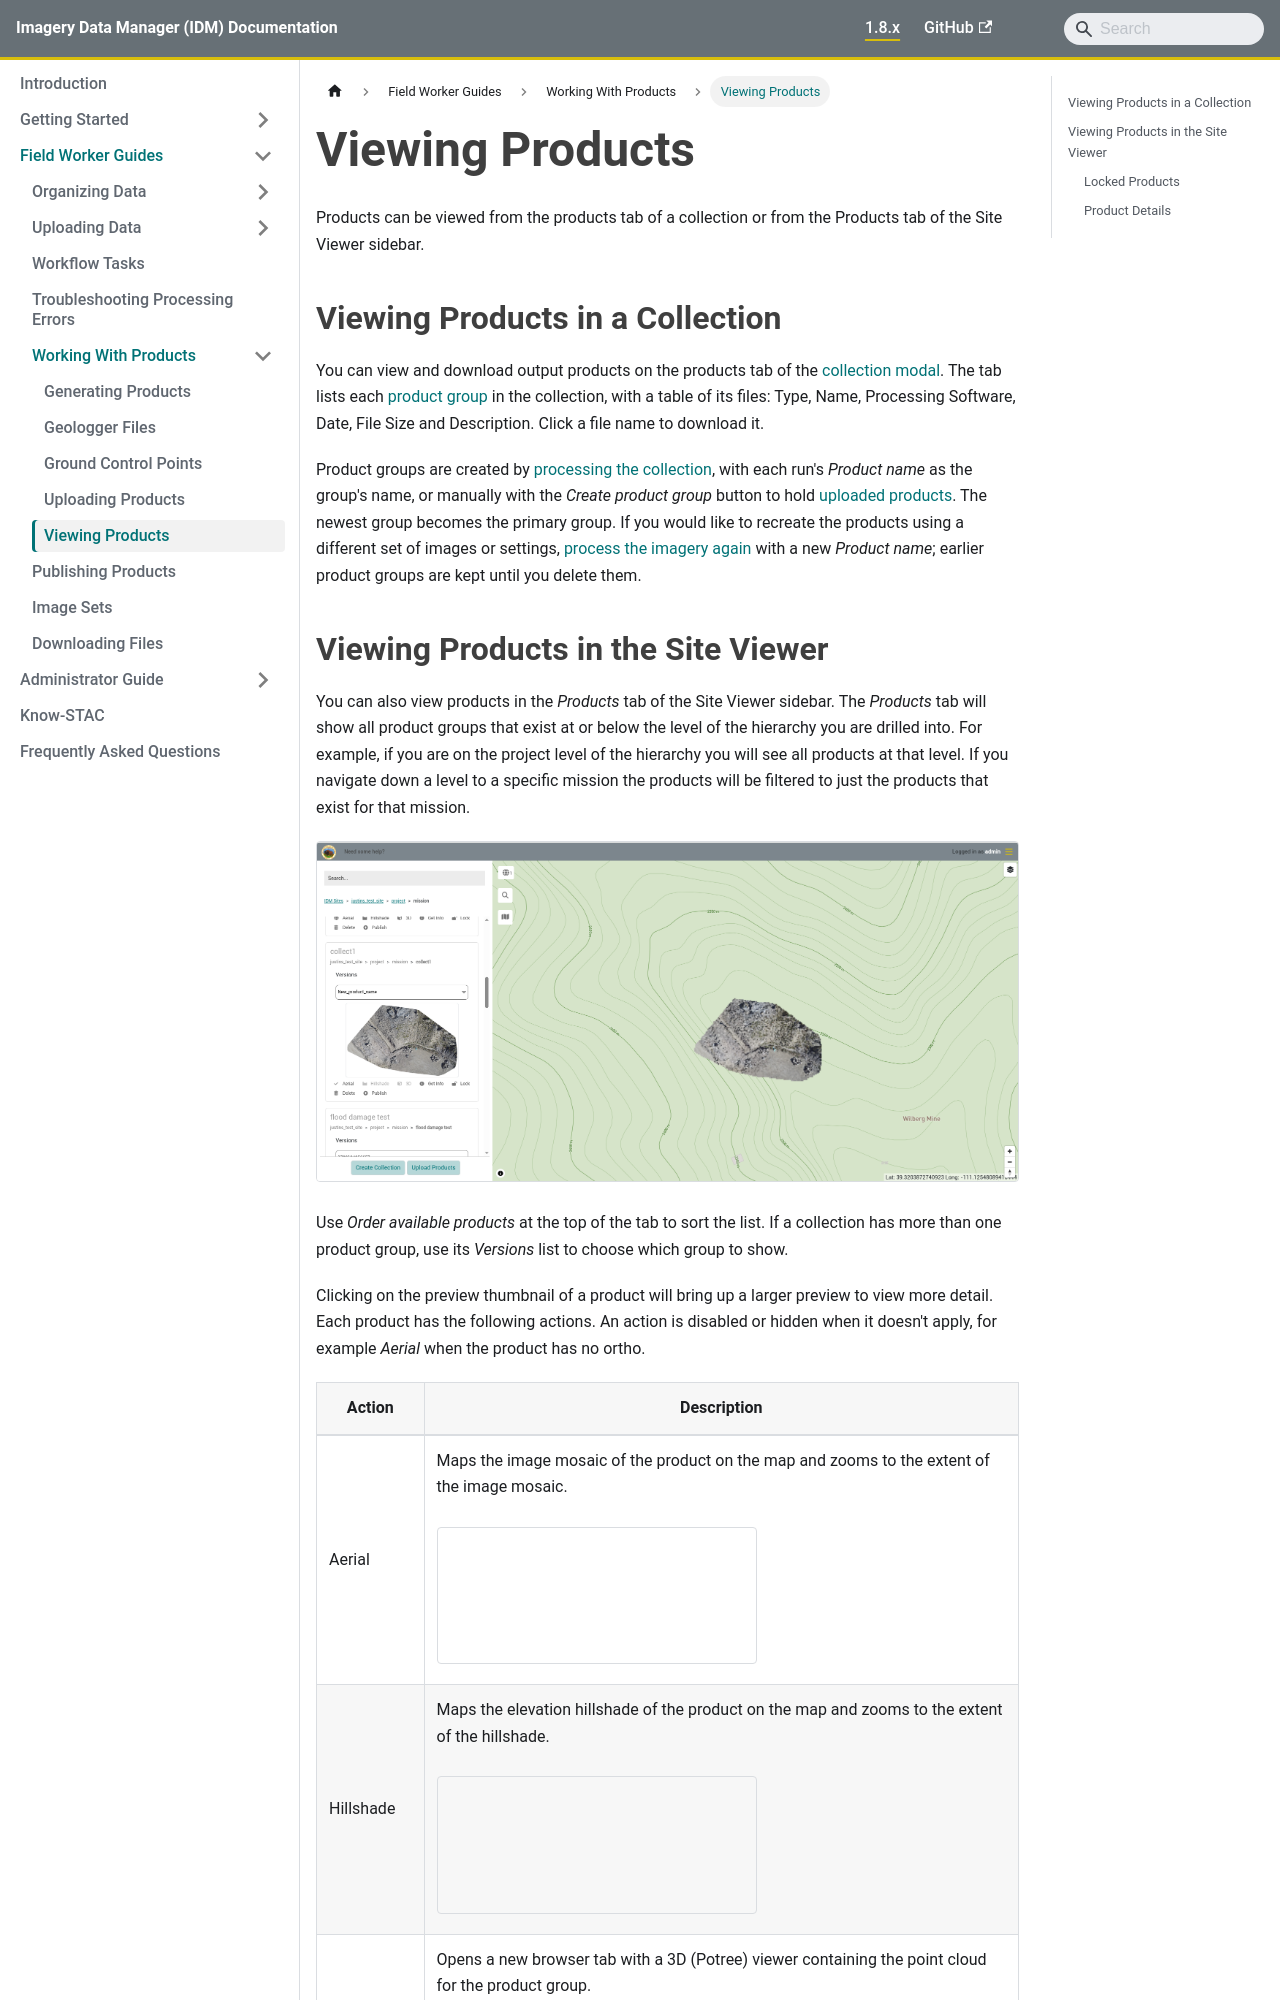

repository: terraframe/imagery-data-manger-documentation · page: field-worker/products/viewing-products.html · generator: docusaurus

---
title: Viewing Products
sidebar_position: 5
---

Products can be viewed from the products tab of a collection or from the Products tab of the Site Viewer sidebar.

## Viewing Products in a Collection

You can view and download output products on the products tab of the [collection modal](../organizing-data/collections.md#the-collection-modal). The tab lists each [product group](uploading-products.md#product-groups) in the collection, with a table of its files: Type, Name, Processing Software, Date, File Size and Description. Click a file name to download it.

Product groups are created by [processing the collection](generating-products.md#product-groups), with each run's *Product name* as the group's name, or manually with the *Create product group* button to hold [uploaded products](uploading-products.md#product-groups). The newest group becomes the primary group. If you would like to recreate the products using a different set of images or settings, [process the imagery again](generating-products.md) with a new *Product name*; earlier product groups are kept until you delete them.
